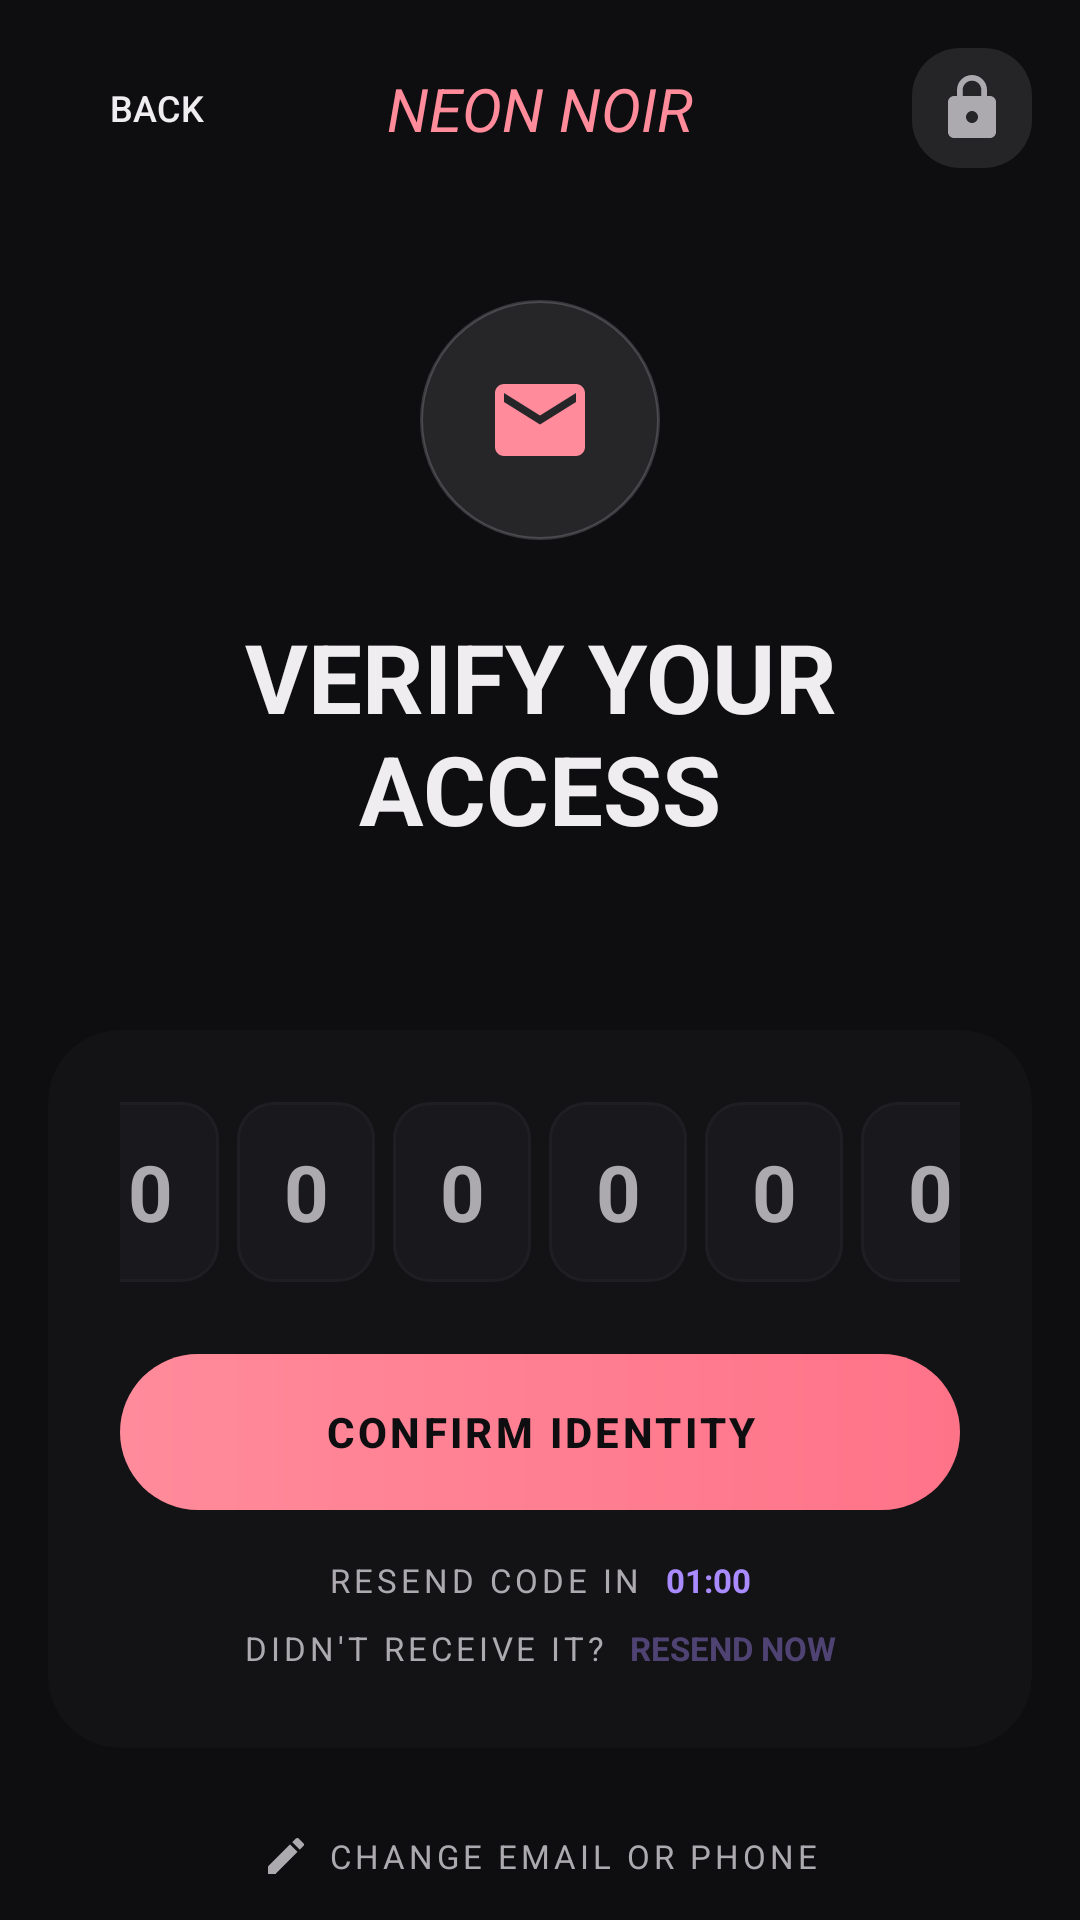

Layout XML and referenced resources for this Android screen:
<!-- AndroidManifest.xml: application theme Theme.NeonNoir -->
<!-- res/layout/fragment_otp.xml -->
<?xml version="1.0" encoding="utf-8"?>
<androidx.constraintlayout.widget.ConstraintLayout
    xmlns:android="http://schemas.android.com/apk/res/android"
    xmlns:app="http://schemas.android.com/apk/res-auto"
    android:layout_width="match_parent"
    android:layout_height="match_parent"
    android:background="@color/surface"
    android:fitsSystemWindows="true">

    
    <Button
        android:id="@+id/btn_back"
        style="@style/Widget.AppCompat.Button"
        android:layout_width="wrap_content"
        android:layout_height="wrap_content"
        android:layout_marginStart="8dp"
        android:layout_marginTop="12dp"
        android:background="@android:color/transparent"
        android:drawableStart="@drawable/ic_arrow_back"
        android:drawablePadding="4dp"
        android:drawableTint="@color/on_surface"
        android:text="BACK"
        android:textColor="@color/on_surface"
        android:textSize="12sp"
        android:elevation="0dp"
        android:outlineProvider="none"
        android:stateListAnimator="@null"
        app:layout_constraintStart_toStartOf="parent"
        app:layout_constraintTop_toTopOf="parent" />

    
    <TextView
        android:id="@+id/tv_logo"
        android:layout_width="wrap_content"
        android:layout_height="wrap_content"
        android:text="NEON NOIR"
        android:textStyle="italic"
        android:textSize="20sp"
        android:textColor="@color/primary"
        app:layout_constraintStart_toStartOf="parent"
        app:layout_constraintEnd_toEndOf="parent"
        app:layout_constraintTop_toTopOf="@+id/btn_back"
        app:layout_constraintBottom_toBottomOf="@+id/btn_back" />

    
    <ImageView
        android:id="@+id/iv_lock"
        android:layout_width="40dp"
        android:layout_height="40dp"
        android:layout_marginEnd="16dp"
        android:src="@drawable/ic_lock"
        android:padding="8dp"
        android:background="@drawable/bg_input_default"
        app:tint="@color/on_surface_variant"
        app:layout_constraintEnd_toEndOf="parent"
        app:layout_constraintTop_toTopOf="@+id/btn_back"
        app:layout_constraintBottom_toBottomOf="@+id/btn_back" />

    
    <FrameLayout
        android:id="@+id/fl_icon"
        android:layout_width="80dp"
        android:layout_height="80dp"
        android:layout_marginTop="40dp"
        android:background="@drawable/bg_otp_icon_circle"
        app:layout_constraintTop_toBottomOf="@+id/btn_back"
        app:layout_constraintStart_toStartOf="parent"
        app:layout_constraintEnd_toEndOf="parent">

        <ImageView
            android:layout_width="36dp"
            android:layout_height="36dp"
            android:layout_gravity="center"
            android:src="@drawable/ic_email"
            app:tint="@color/primary" />

        
        <View
            android:layout_width="14dp"
            android:layout_height="14dp"
            android:layout_gravity="top|end"
            android:layout_marginTop="8dp"
            android:layout_marginEnd="8dp"
            android:background="@drawable/shape_status_dot_red" />

    </FrameLayout>

    
    <TextView
        android:id="@+id/tv_headline"
        android:layout_width="0dp"
        android:layout_height="wrap_content"
        android:layout_marginTop="24dp"
        android:layout_marginStart="24dp"
        android:layout_marginEnd="24dp"
        android:gravity="center"
        android:text="VERIFY YOUR ACCESS"
        android:textSize="32sp"
        android:textStyle="bold"
        android:textColor="@color/on_surface"
        android:textAllCaps="true"
        app:layout_constraintTop_toBottomOf="@+id/fl_icon"
        app:layout_constraintStart_toStartOf="parent"
        app:layout_constraintEnd_toEndOf="parent" />

    
    <TextView
        android:id="@+id/tv_description"
        android:layout_width="0dp"
        android:layout_height="wrap_content"
        android:layout_marginTop="12dp"
        android:layout_marginStart="32dp"
        android:layout_marginEnd="32dp"
        android:gravity="center"
        android:textSize="14sp"
        android:textColor="@color/on_surface_variant"
        app:layout_constraintTop_toBottomOf="@+id/tv_headline"
        app:layout_constraintStart_toStartOf="parent"
        app:layout_constraintEnd_toEndOf="parent" />

    
    <androidx.cardview.widget.CardView
        android:id="@+id/card_otp"
        android:layout_width="0dp"
        android:layout_height="wrap_content"
        android:layout_marginStart="16dp"
        android:layout_marginEnd="16dp"
        android:layout_marginTop="28dp"
        app:cardBackgroundColor="@color/surface_container_low"
        app:cardCornerRadius="@dimen/radius_xl"
        app:cardElevation="0dp"
        app:layout_constraintTop_toBottomOf="@+id/tv_description"
        app:layout_constraintStart_toStartOf="parent"
        app:layout_constraintEnd_toEndOf="parent">

        <LinearLayout
            android:layout_width="match_parent"
            android:layout_height="wrap_content"
            android:orientation="vertical"
            android:padding="24dp">

            
            <LinearLayout
                android:layout_width="match_parent"
                android:layout_height="wrap_content"
                android:orientation="horizontal"
                android:gravity="center">

                <EditText
                    android:id="@+id/et_otp_1"
                    style="@style/Widget.NeonNoir.OtpBox"
                    android:layout_marginEnd="6dp" />

                <EditText
                    android:id="@+id/et_otp_2"
                    style="@style/Widget.NeonNoir.OtpBox"
                    android:layout_marginEnd="6dp" />

                <EditText
                    android:id="@+id/et_otp_3"
                    style="@style/Widget.NeonNoir.OtpBox"
                    android:layout_marginEnd="6dp" />

                <EditText
                    android:id="@+id/et_otp_4"
                    style="@style/Widget.NeonNoir.OtpBox"
                    android:layout_marginEnd="6dp" />

                <EditText
                    android:id="@+id/et_otp_5"
                    style="@style/Widget.NeonNoir.OtpBox"
                    android:layout_marginEnd="6dp" />

                <EditText
                    android:id="@+id/et_otp_6"
                    style="@style/Widget.NeonNoir.OtpBox" />

            </LinearLayout>

            
            <Button
                android:id="@+id/btn_confirm"
                style="@style/Widget.AppCompat.Button"
                android:layout_width="match_parent"
                android:layout_height="@dimen/button_height"
                android:layout_marginTop="24dp"
                android:background="@drawable/bg_button_primary"
                android:text="CONFIRM IDENTITY"
                android:textColor="@color/on_primary"
                android:textSize="14sp"
                android:textStyle="bold"
                android:letterSpacing="0.08"
                android:stateListAnimator="@null"
                android:elevation="0dp"
                android:outlineProvider="none" />

            
            <LinearLayout
                android:layout_width="wrap_content"
                android:layout_height="wrap_content"
                android:layout_gravity="center"
                android:layout_marginTop="16dp"
                android:orientation="horizontal">

                <TextView
                    android:layout_width="wrap_content"
                    android:layout_height="wrap_content"
                    android:text="RESEND CODE IN  "
                    style="@style/TextAppearance.NeonNoir.LabelCaps" />

                <TextView
                    android:id="@+id/tv_countdown"
                    android:layout_width="wrap_content"
                    android:layout_height="wrap_content"
                    android:text="01:00"
                    android:textSize="11sp"
                    android:textStyle="bold"
                    android:textColor="@color/secondary" />

            </LinearLayout>

            
            <LinearLayout
                android:layout_width="wrap_content"
                android:layout_height="wrap_content"
                android:layout_gravity="center"
                android:layout_marginTop="8dp"
                android:orientation="horizontal">

                <TextView
                    android:layout_width="wrap_content"
                    android:layout_height="wrap_content"
                    android:text="DIDN'T RECEIVE IT?  "
                    style="@style/TextAppearance.NeonNoir.LabelCaps" />

                <TextView
                    android:id="@+id/tv_resend"
                    android:layout_width="wrap_content"
                    android:layout_height="wrap_content"
                    android:text="RESEND NOW"
                    android:textSize="11sp"
                    android:textStyle="bold"
                    android:textAllCaps="true"
                    android:textColor="@color/secondary"
                    android:alpha="0.4"
                    android:paddingBottom="2dp" />

            </LinearLayout>

            
            <ProgressBar
                android:id="@+id/progress_bar"
                android:layout_width="wrap_content"
                android:layout_height="wrap_content"
                android:layout_gravity="center"
                android:layout_marginTop="8dp"
                android:indeterminateTint="@color/primary"
                android:visibility="gone" />

        </LinearLayout>
    </androidx.cardview.widget.CardView>

    
    <LinearLayout
        android:id="@+id/ll_change"
        android:layout_width="wrap_content"
        android:layout_height="wrap_content"
        android:layout_marginTop="28dp"
        android:orientation="horizontal"
        android:gravity="center_vertical"
        app:layout_constraintTop_toBottomOf="@+id/card_otp"
        app:layout_constraintStart_toStartOf="parent"
        app:layout_constraintEnd_toEndOf="parent">

        <ImageView
            android:layout_width="16dp"
            android:layout_height="16dp"
            android:src="@drawable/ic_edit"
            app:tint="@color/on_surface_variant"
            android:layout_marginEnd="6dp" />

        <TextView
            android:id="@+id/tv_change"
            android:layout_width="wrap_content"
            android:layout_height="wrap_content"
            android:text="CHANGE EMAIL OR PHONE"
            style="@style/TextAppearance.NeonNoir.LabelCaps" />

    </LinearLayout>

</androidx.constraintlayout.widget.ConstraintLayout>
<!-- resources referenced by this layout -->
<resources>
  <color name="on_primary">#0E0E11</color>
  <color name="on_surface">#F0EDF1</color>
  <color name="on_surface_variant">#ACAAAE</color>
  <color name="primary">#FF8B9B</color>
  <color name="secondary">#A98BFF</color>
  <color name="surface">#0E0E11</color>
  <color name="surface_container_low">#131316</color>
  <dimen name="button_height">52dp</dimen>
  <dimen name="radius_xl">24dp</dimen>
  <!-- drawable bg_button_primary (drawable) -->
  <?xml version="1.0" encoding="utf-8"?>
  <shape xmlns:android="http://schemas.android.com/apk/res/android"
      android:shape="rectangle">
      <gradient
          android:angle="0"
          android:startColor="@color/primary"
          android:endColor="@color/primary_container"
          android:type="linear" />
      <corners android:radius="@dimen/radius_full" />
  </shape>
  <!-- drawable bg_input_default (drawable) -->
  <?xml version="1.0" encoding="utf-8"?>
  <shape xmlns:android="http://schemas.android.com/apk/res/android"
      android:shape="rectangle">
      <solid android:color="@color/surface_container_highest" />
      <corners android:radius="@dimen/radius_lg" />
  </shape>
  <!-- drawable bg_otp_icon_circle (drawable) -->
  <?xml version="1.0" encoding="utf-8"?>
  <shape xmlns:android="http://schemas.android.com/apk/res/android"
      android:shape="oval">
      <solid android:color="#1AF0EDF1" />
      <stroke android:width="1dp" android:color="#30F0EDF1" />
  </shape>
  <!-- drawable ic_edit (drawable) -->
  <?xml version="1.0" encoding="utf-8"?>
  <vector xmlns:android="http://schemas.android.com/apk/res/android"
      android:width="24dp" android:height="24dp"
      android:viewportWidth="24" android:viewportHeight="24">
      <path android:fillColor="@color/on_surface_variant"
          android:pathData="M3,17.25V21h3.75L17.81,9.94l-3.75,-3.75L3,17.25zM20.71,7.04c0.39,-0.39 0.39,-1.02 0,-1.41l-2.34,-2.34c-0.39,-0.39 -1.02,-0.39 -1.41,0l-1.83,1.83 3.75,3.75 1.83,-1.83z"/>
  </vector>
  <!-- drawable ic_email (drawable) -->
  <?xml version="1.0" encoding="utf-8"?>
  <vector xmlns:android="http://schemas.android.com/apk/res/android"
      android:width="24dp"
      android:height="24dp"
      android:viewportWidth="24"
      android:viewportHeight="24">
      <path
          android:fillColor="@color/on_surface_variant"
          android:pathData="M20,4H4C2.9,4 2,4.9 2,6v12c0,1.1 0.9,2 2,2h16c1.1,0 2,-0.9 2,-2V6C22,4.9 21.1,4 20,4zM20,8l-8,5L4,8V6l8,5 8,-5V8z" />
  </vector>
  <!-- drawable ic_lock (drawable) -->
  <?xml version="1.0" encoding="utf-8"?>
  <vector xmlns:android="http://schemas.android.com/apk/res/android"
      android:width="24dp"
      android:height="24dp"
      android:viewportWidth="24"
      android:viewportHeight="24">
      <path
          android:fillColor="@color/on_surface_variant"
          android:pathData="M18,8h-1V6c0,-2.76 -2.24,-5 -5,-5S7,3.24 7,6v2H6c-1.1,0 -2,0.9 -2,2v10c0,1.1 0.9,2 2,2h12c1.1,0 2,-0.9 2,-2V10C20,8.9 19.1,8 18,8zM12,17c-1.1,0 -2,-0.9 -2,-2s0.9,-2 2,-2 2,0.9 2,2S13.1,17 12,17zM15.1,8H8.9V6c0,-1.71 1.39,-3.1 3.1,-3.1 1.71,0 3.1,1.39 3.1,3.1V8z" />
  </vector>
  <style name="TextAppearance.NeonNoir.LabelCaps">
          <item name="fontFamily">@font/manrope_semibold</item>
          <item name="android:textSize">11sp</item>
          <item name="android:letterSpacing">0.12</item>
          <item name="android:textAllCaps">true</item>
          <item name="android:textColor">@color/on_surface_variant</item>
      </style>
  <color name="primary_container">#FF7389</color>
  <dimen name="radius_full">999dp</dimen>
  <color name="surface_container_highest">#252528</color>
  <dimen name="radius_lg">16dp</dimen>
  <style name="Widget.NeonNoir" parent="android:Widget" />
  <color name="surface_container_high">#1F1F23</color>
  <color name="surface_container">#19191D</color>
</resources>
